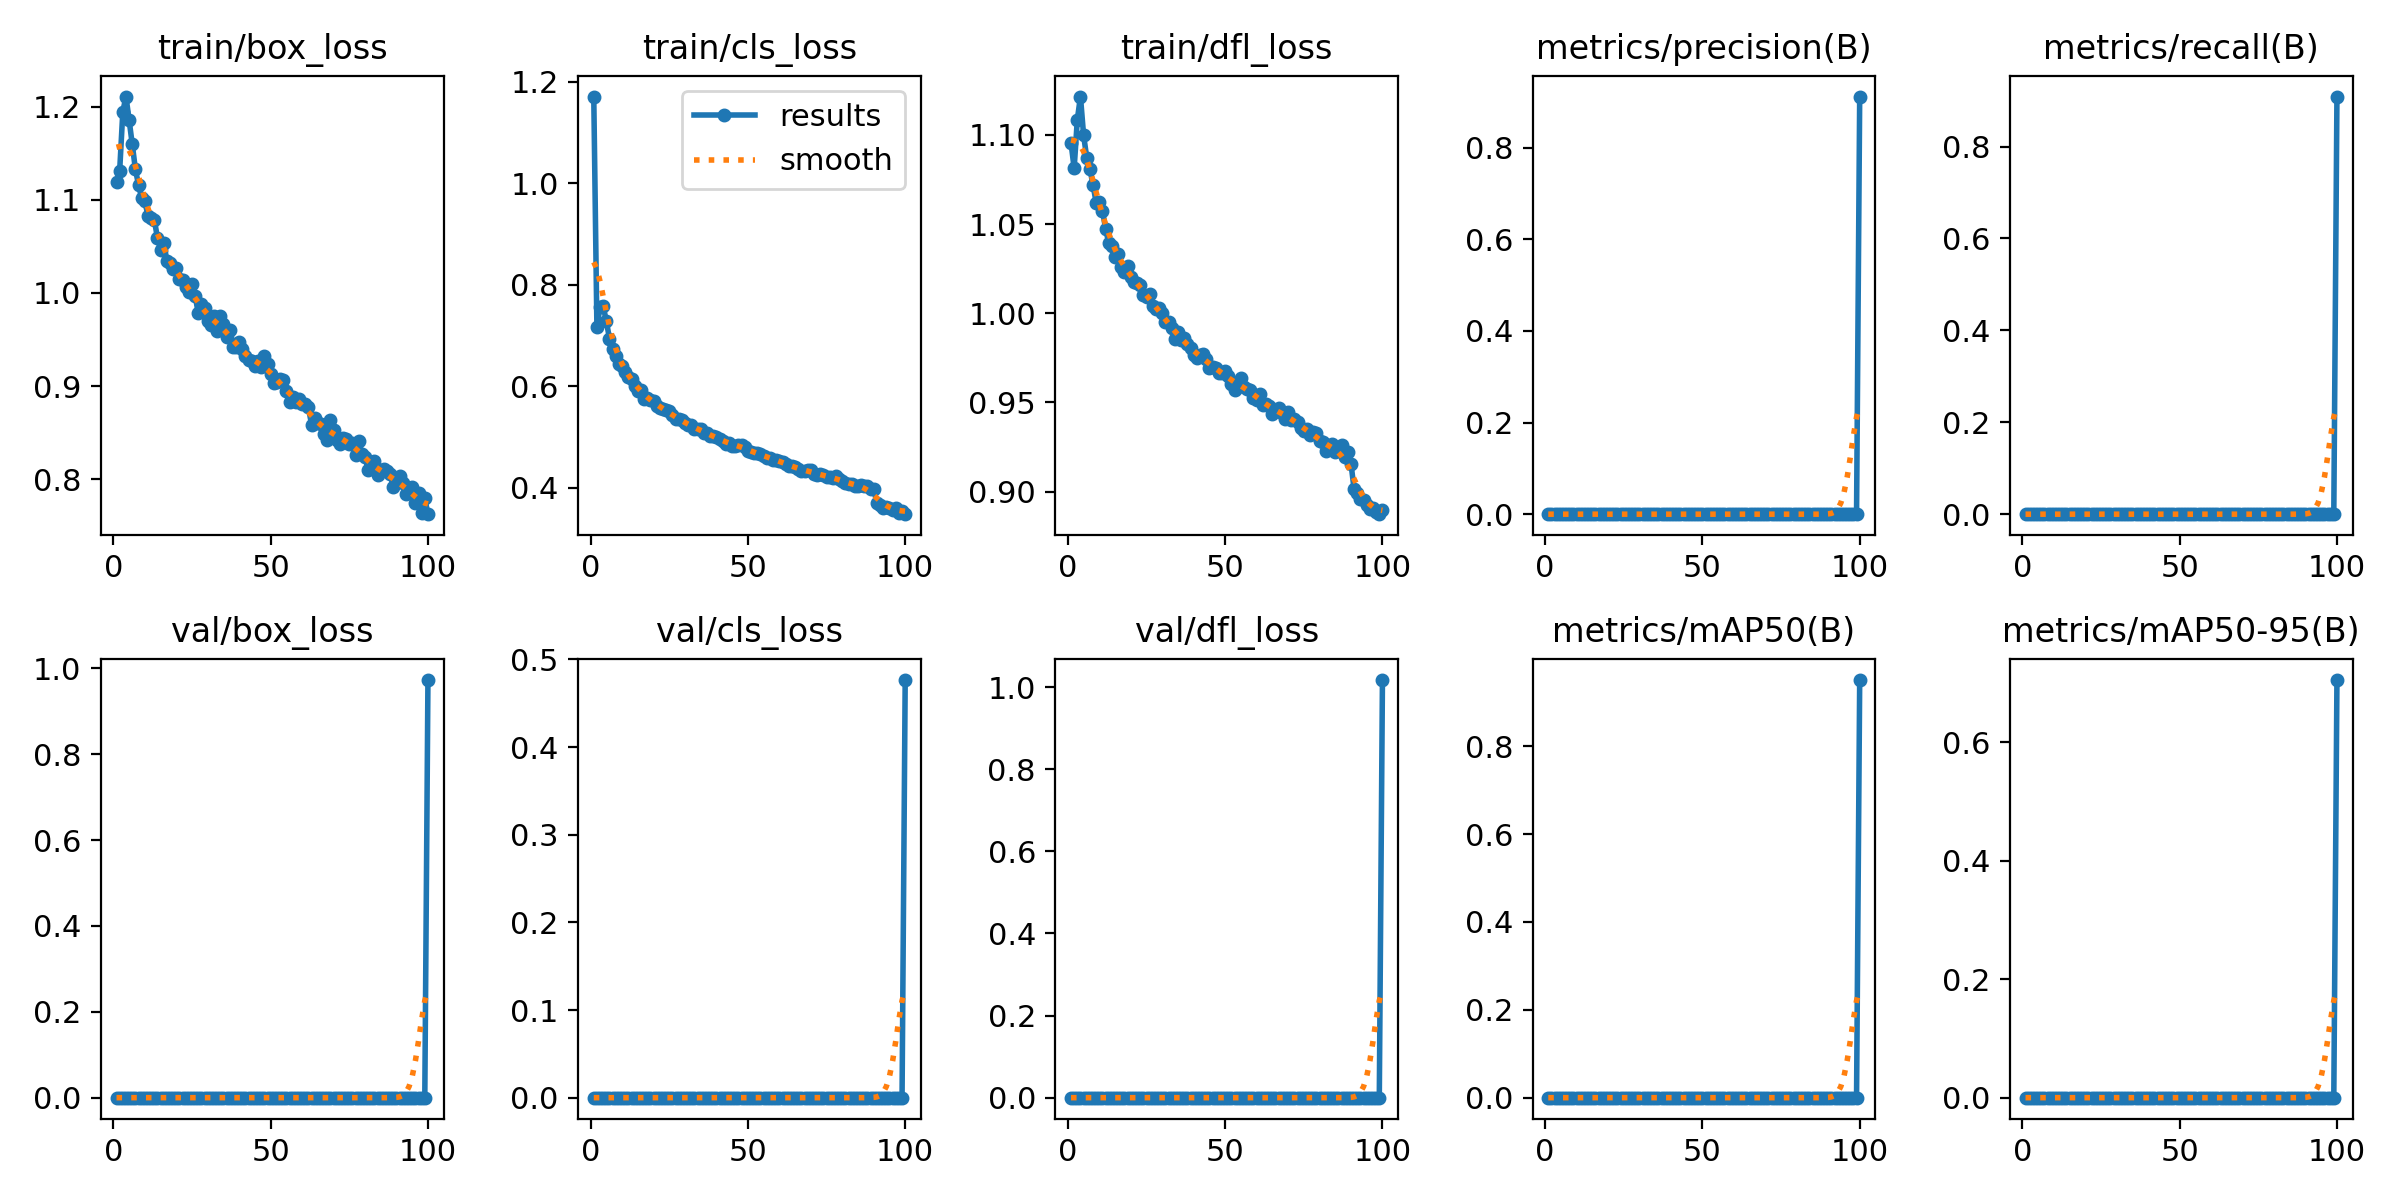

The file beside this chart, header and first rows:
epoch, train/box_loss, train/cls_loss, train/dfl_loss, metrics/precision(B), metrics/recall(B), metrics/mAP50(B), metrics/mAP50-95(B), val/box_loss, val/cls_loss, val/dfl_loss, lr/pg0, lr/pg1, lr/pg2
1, 1.119, 1.171, 1.095, 0, 0, 0, 0, 0, 0, 0, 0.0002352, 0.0002352, 0.0002352
2, 1.131, 0.7165, 1.081, 0, 0, 0, 0, 0, 0, 0, 0.0004685, 0.0004685, 0.0004685
3, 1.194, 0.7564, 1.109, 0, 0, 0, 0, 0, 0, 0, 0.0006972, 0.0006972, 0.0006972
4, 1.211, 0.7579, 1.121, 0, 0, 0, 0, 0, 0, 0, 0.0006928, 0.0006928, 0.0006928
5, 1.186, 0.728, 1.1, 0, 0, 0, 0, 0, 0, 0, 0.0006928, 0.0006928, 0.0006928
6, 1.16, 0.694, 1.087, 0, 0, 0, 0, 0, 0, 0, 0.0006857, 0.0006857, 0.0006857
7, 1.133, 0.674, 1.081, 0, 0, 0, 0, 0, 0, 0, 0.0006787, 0.0006787, 0.0006787
8, 1.116, 0.6592, 1.072, 0, 0, 0, 0, 0, 0, 0, 0.0006716, 0.0006716, 0.0006716
9, 1.102, 0.6431, 1.062, 0, 0, 0, 0, 0, 0, 0, 0.0006645, 0.0006645, 0.0006645
10, 1.098, 0.6399, 1.062, 0, 0, 0, 0, 0, 0, 0, 0.0006574, 0.0006574, 0.0006574
11, 1.083, 0.6286, 1.057, 0, 0, 0, 0, 0, 0, 0, 0.0006504, 0.0006504, 0.0006504
12, 1.08, 0.6174, 1.047, 0, 0, 0, 0, 0, 0, 0, 0.0006433, 0.0006433, 0.0006433
13, 1.079, 0.614, 1.039, 0, 0, 0, 0, 0, 0, 0, 0.0006362, 0.0006362, 0.0006362
14, 1.06, 0.6014, 1.038, 0, 0, 0, 0, 0, 0, 0, 0.0006292, 0.0006292, 0.0006292
15, 1.046, 0.5902, 1.032, 0, 0, 0, 0, 0, 0, 0, 0.0006221, 0.0006221, 0.0006221
16, 1.054, 0.593, 1.033, 0, 0, 0, 0, 0, 0, 0, 0.000615, 0.000615, 0.000615
17, 1.035, 0.5748, 1.026, 0, 0, 0, 0, 0, 0, 0, 0.000608, 0.000608, 0.000608
18, 1.032, 0.5767, 1.023, 0, 0, 0, 0, 0, 0, 0, 0.0006009, 0.0006009, 0.0006009
19, 1.026, 0.572, 1.027, 0, 0, 0, 0, 0, 0, 0, 0.0005938, 0.0005938, 0.0005938
20, 1.026, 0.5711, 1.02, 0, 0, 0, 0, 0, 0, 0, 0.0005868, 0.0005868, 0.0005868
21, 1.015, 0.5615, 1.018, 0, 0, 0, 0, 0, 0, 0, 0.0005797, 0.0005797, 0.0005797
22, 1.014, 0.558, 1.017, 0, 0, 0, 0, 0, 0, 0, 0.0005726, 0.0005726, 0.0005726
23, 1.006, 0.5558, 1.016, 0, 0, 0, 0, 0, 0, 0, 0.0005656, 0.0005656, 0.0005656
24, 1.001, 0.5529, 1.01, 0, 0, 0, 0, 0, 0, 0, 0.0005585, 0.0005585, 0.0005585
25, 1.009, 0.5513, 1.009, 0, 0, 0, 0, 0, 0, 0, 0.0005514, 0.0005514, 0.0005514
26, 0.9964, 0.5425, 1.011, 0, 0, 0, 0, 0, 0, 0, 0.0005443, 0.0005443, 0.0005443
27, 0.9788, 0.5347, 1.004, 0, 0, 0, 0, 0, 0, 0, 0.0005373, 0.0005373, 0.0005373
28, 0.9881, 0.5351, 1.002, 0, 0, 0, 0, 0, 0, 0, 0.0005302, 0.0005302, 0.0005302
29, 0.9837, 0.5331, 1.003, 0, 0, 0, 0, 0, 0, 0, 0.0005232, 0.0005232, 0.0005232
30, 0.9703, 0.5272, 1, 0, 0, 0, 0, 0, 0, 0, 0.0005161, 0.0005161, 0.0005161
31, 0.9658, 0.5244, 0.9948, 0, 0, 0, 0, 0, 0, 0, 0.000509, 0.000509, 0.000509
32, 0.9751, 0.5232, 0.995, 0, 0, 0, 0, 0, 0, 0, 0.0005019, 0.0005019, 0.0005019
33, 0.9586, 0.5151, 0.9919, 0, 0, 0, 0, 0, 0, 0, 0.0004949, 0.0004949, 0.0004949
34, 0.9748, 0.5164, 0.9854, 0, 0, 0, 0, 0, 0, 0, 0.0004878, 0.0004878, 0.0004878
35, 0.9667, 0.5151, 0.9896, 0, 0, 0, 0, 0, 0, 0, 0.0004807, 0.0004807, 0.0004807
36, 0.9529, 0.5083, 0.985, 0, 0, 0, 0, 0, 0, 0, 0.0004737, 0.0004737, 0.0004737
37, 0.9603, 0.5082, 0.9859, 0, 0, 0, 0, 0, 0, 0, 0.0004666, 0.0004666, 0.0004666
38, 0.9417, 0.5017, 0.983, 0, 0, 0, 0, 0, 0, 0, 0.0004595, 0.0004595, 0.0004595
39, 0.9421, 0.5028, 0.9803, 0, 0, 0, 0, 0, 0, 0, 0.0004525, 0.0004525, 0.0004525
40, 0.9468, 0.4995, 0.9765, 0, 0, 0, 0, 0, 0, 0, 0.0004454, 0.0004454, 0.0004454
41, 0.9401, 0.4952, 0.9749, 0, 0, 0, 0, 0, 0, 0, 0.0004383, 0.0004383, 0.0004383
42, 0.932, 0.4919, 0.9764, 0, 0, 0, 0, 0, 0, 0, 0.0004313, 0.0004313, 0.0004313
43, 0.9277, 0.4866, 0.9773, 0, 0, 0, 0, 0, 0, 0, 0.0004242, 0.0004242, 0.0004242
44, 0.9274, 0.4879, 0.9744, 0, 0, 0, 0, 0, 0, 0, 0.0004171, 0.0004171, 0.0004171
45, 0.9216, 0.4831, 0.9692, 0, 0, 0, 0, 0, 0, 0, 0.0004101, 0.0004101, 0.0004101
46, 0.927, 0.4823, 0.97, 0, 0, 0, 0, 0, 0, 0, 0.000403, 0.000403, 0.000403
47, 0.9206, 0.4846, 0.9692, 0, 0, 0, 0, 0, 0, 0, 0.0003959, 0.0003959, 0.0003959
48, 0.9321, 0.4845, 0.9663, 0, 0, 0, 0, 0, 0, 0, 0.0003888, 0.0003888, 0.0003888
49, 0.9232, 0.4798, 0.9667, 0, 0, 0, 0, 0, 0, 0, 0.0003818, 0.0003818, 0.0003818
50, 0.9131, 0.4722, 0.9678, 0, 0, 0, 0, 0, 0, 0, 0.0003747, 0.0003747, 0.0003747
51, 0.9036, 0.4698, 0.965, 0, 0, 0, 0, 0, 0, 0, 0.0003676, 0.0003676, 0.0003676
52, 0.9045, 0.4683, 0.9601, 0, 0, 0, 0, 0, 0, 0, 0.0003606, 0.0003606, 0.0003606
53, 0.9072, 0.4684, 0.9572, 0, 0, 0, 0, 0, 0, 0, 0.0003535, 0.0003535, 0.0003535
54, 0.906, 0.4661, 0.9596, 0, 0, 0, 0, 0, 0, 0, 0.0003464, 0.0003464, 0.0003464
55, 0.8946, 0.4633, 0.9635, 0, 0, 0, 0, 0, 0, 0, 0.0003394, 0.0003394, 0.0003394
56, 0.8824, 0.4581, 0.9586, 0, 0, 0, 0, 0, 0, 0, 0.0003323, 0.0003323, 0.0003323
57, 0.8882, 0.4592, 0.9575, 0, 0, 0, 0, 0, 0, 0, 0.0003252, 0.0003252, 0.0003252
58, 0.8833, 0.4553, 0.9571, 0, 0, 0, 0, 0, 0, 0, 0.0003182, 0.0003182, 0.0003182
59, 0.8857, 0.4554, 0.9525, 0, 0, 0, 0, 0, 0, 0, 0.0003111, 0.0003111, 0.0003111
60, 0.8807, 0.4521, 0.9513, 0, 0, 0, 0, 0, 0, 0, 0.000304, 0.000304, 0.000304
... 40 more rows
